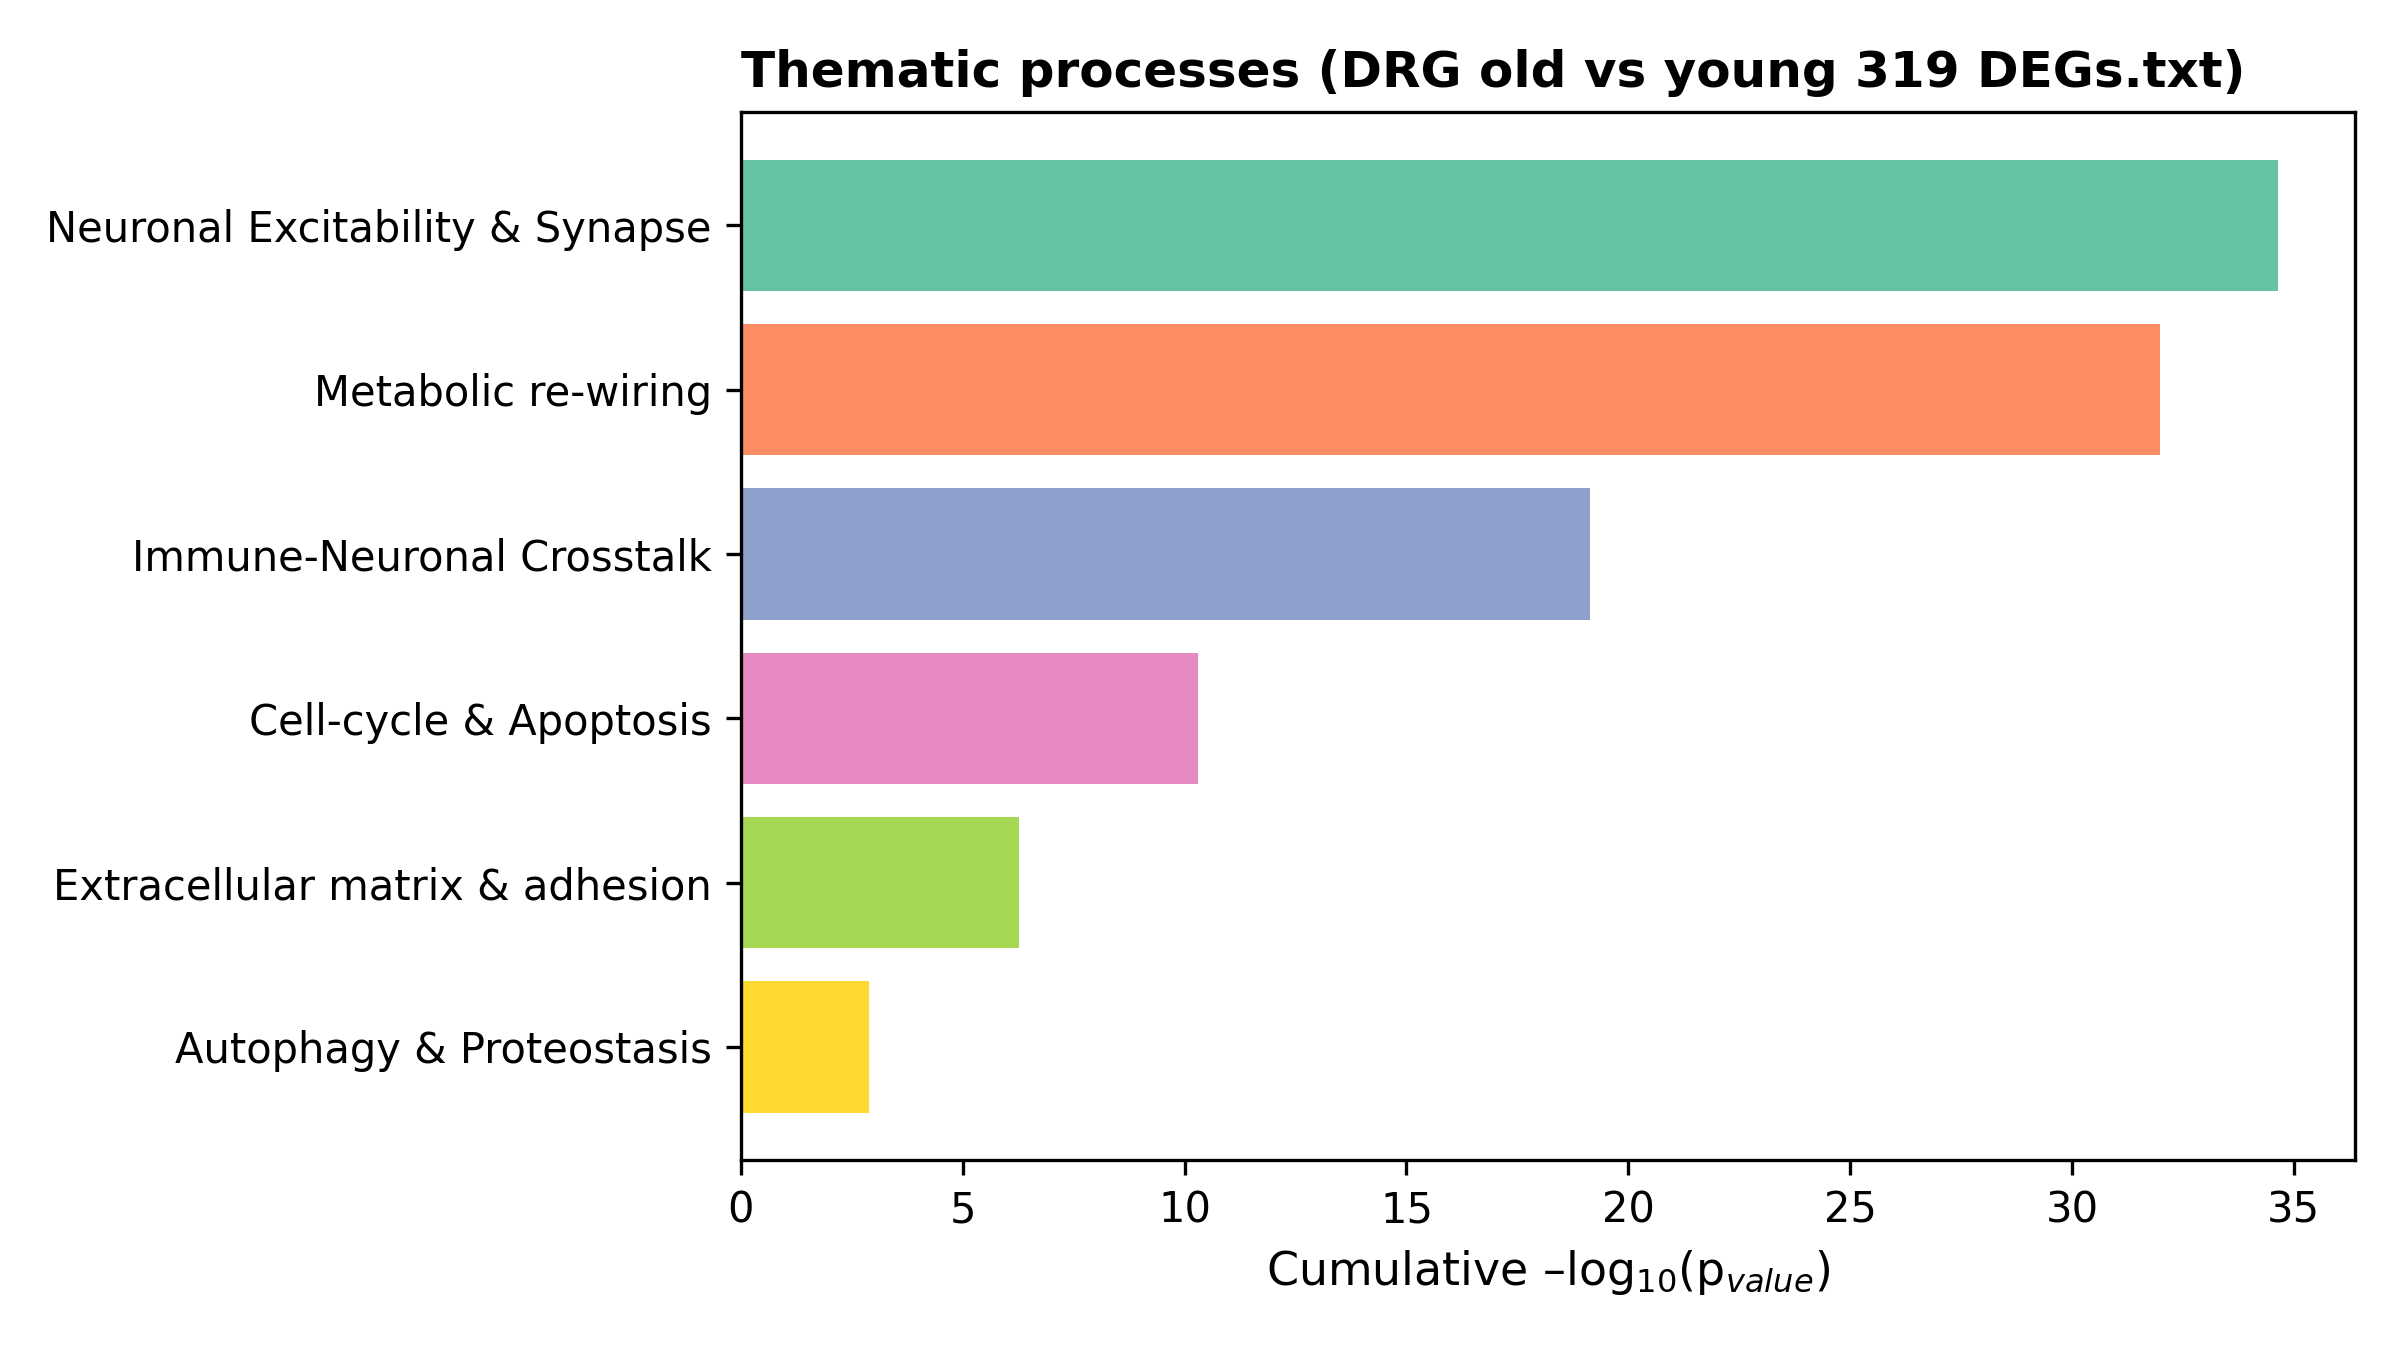

Source data for this figure (header and first rows):
Theme	Score	Terms
Neuronal Excitability & Synapse	34.65	8
Metabolic re-wiring	31.98	7
Immune-Neuronal Crosstalk	19.13	3
Cell-cycle & Apoptosis	10.3	3
Extracellular matrix & adhesion	6.27	1
Autophagy & Proteostasis	2.885	1
